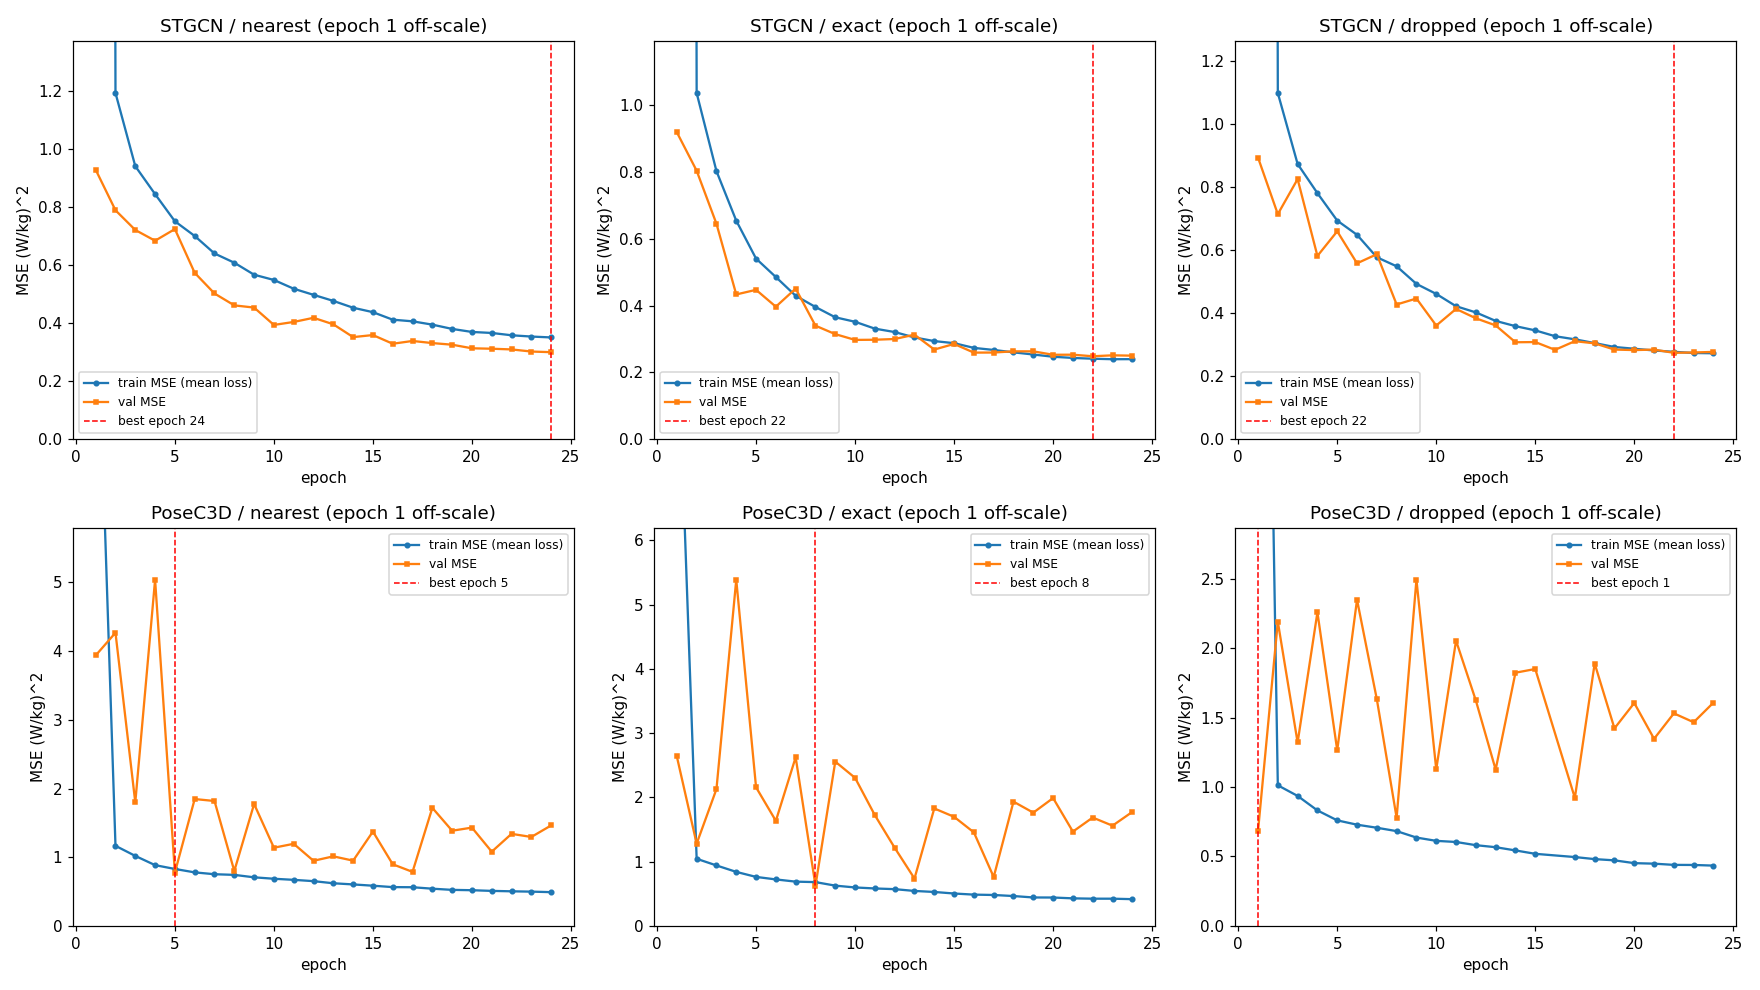

The file beside this chart, header and first rows:
Model, Method, Epochs, best_epoch, val_MSE_min, val_MSE_min_epoch, val_MSE_final, train_MSE_final, tail_gap, tail_cv, verdict
STGCN, nearest, 24, 24, 0.3001, 24, 0.3001, 0.351, -0.059, 0.041, OK
STGCN, exact, 24, 22, 0.2483, 22, 0.2501, 0.2397, 0.004, 0.021, OK
STGCN, dropped, 24, 22, 0.2737, 22, 0.2766, 0.2723, -0.0063, 0.042, OK
PoseC3D, nearest, 24, 5, 0.7772, 5, 1.463, 0.4912, 0.7422, 0.219, OVERFIT
PoseC3D, exact, 24, 8, 0.6264, 8, 1.774, 0.416, 1.153, 0.216, OVERFIT
PoseC3D, dropped, 24, 1, 0.6828, 1, 1.608, 0.4341, 1.016, 0.175, OVERFIT
